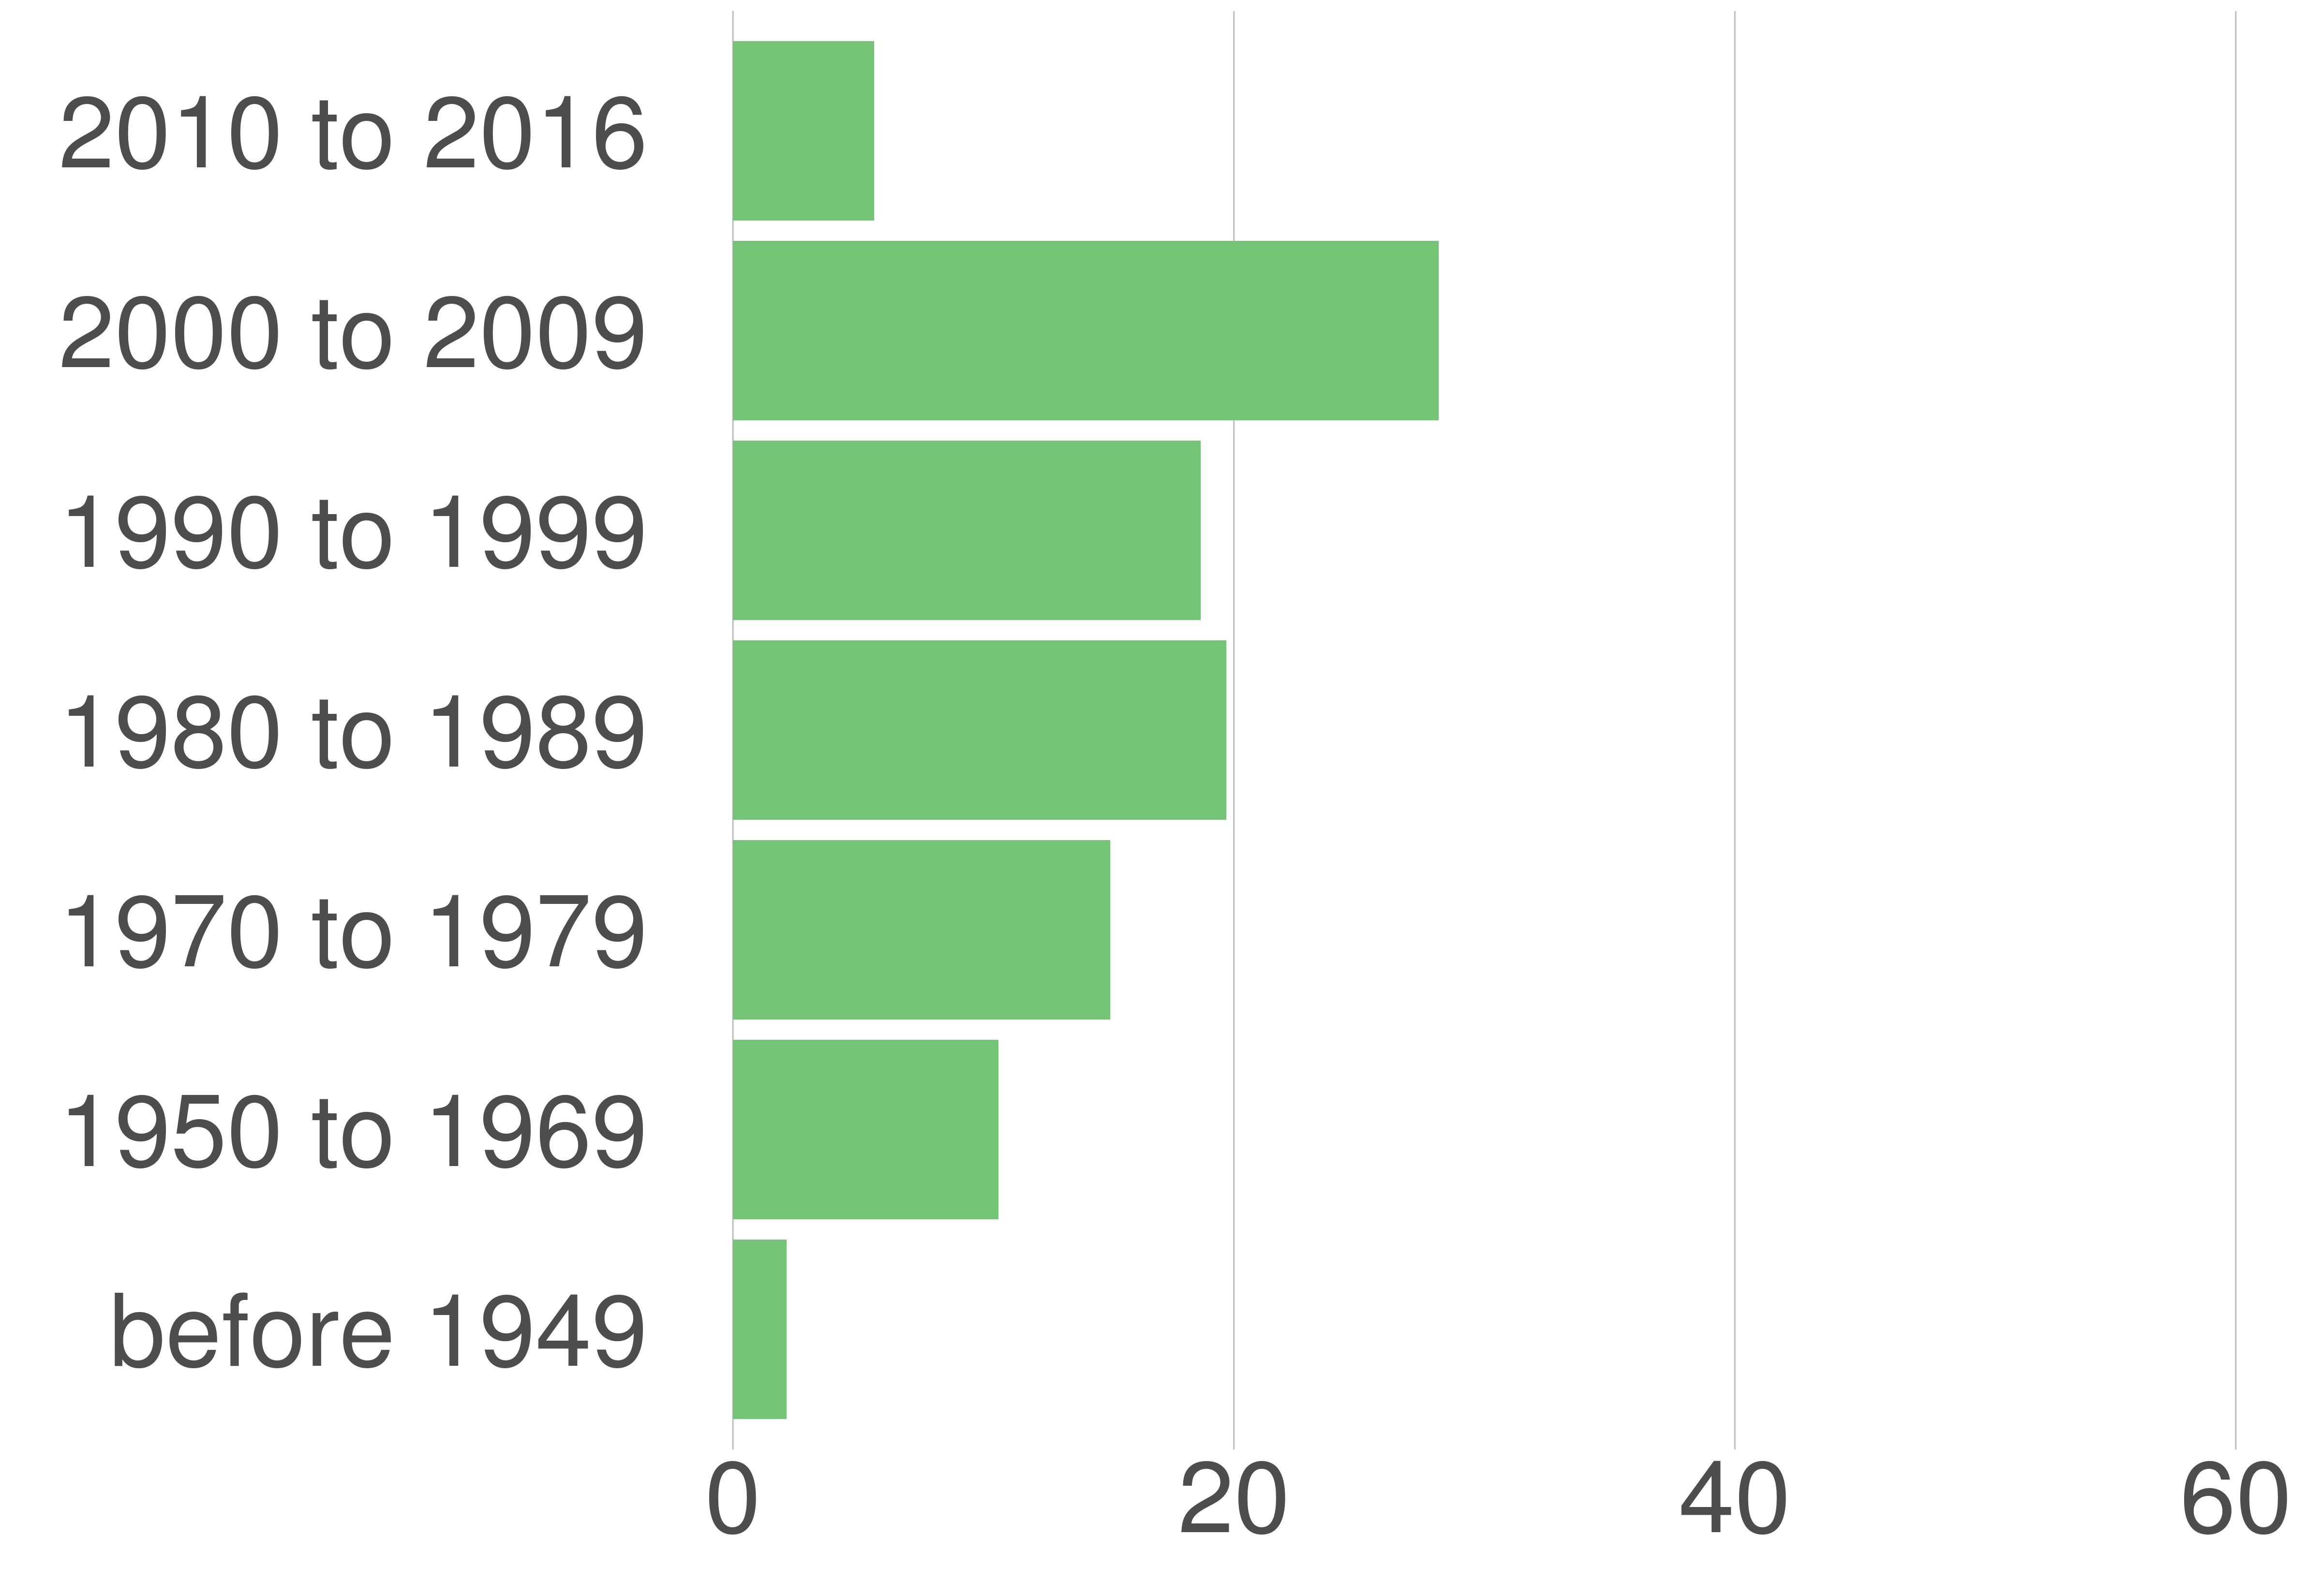

The data file committed next to this chart (first rows):
STATE_FIPS, value, county_code, variable, value, value_prop
51, Prince William County, 153, 2000 to 2009, 41113, 28.17
51, Prince William County, 153, 1990 to 1999, 27253, 18.67
51, Prince William County, 153, 1980 to 1989, 28749, 19.7
51, Prince William County, 153, 1970 to 1979, 21998, 15.07
51, Prince William County, 153, 2010 to 2016, 8228, 5.64
51, Prince William County, 153, before 1949, 3127, 2.14
51, Prince William County, 153, 1950 to 1969, 15493, 10.61
